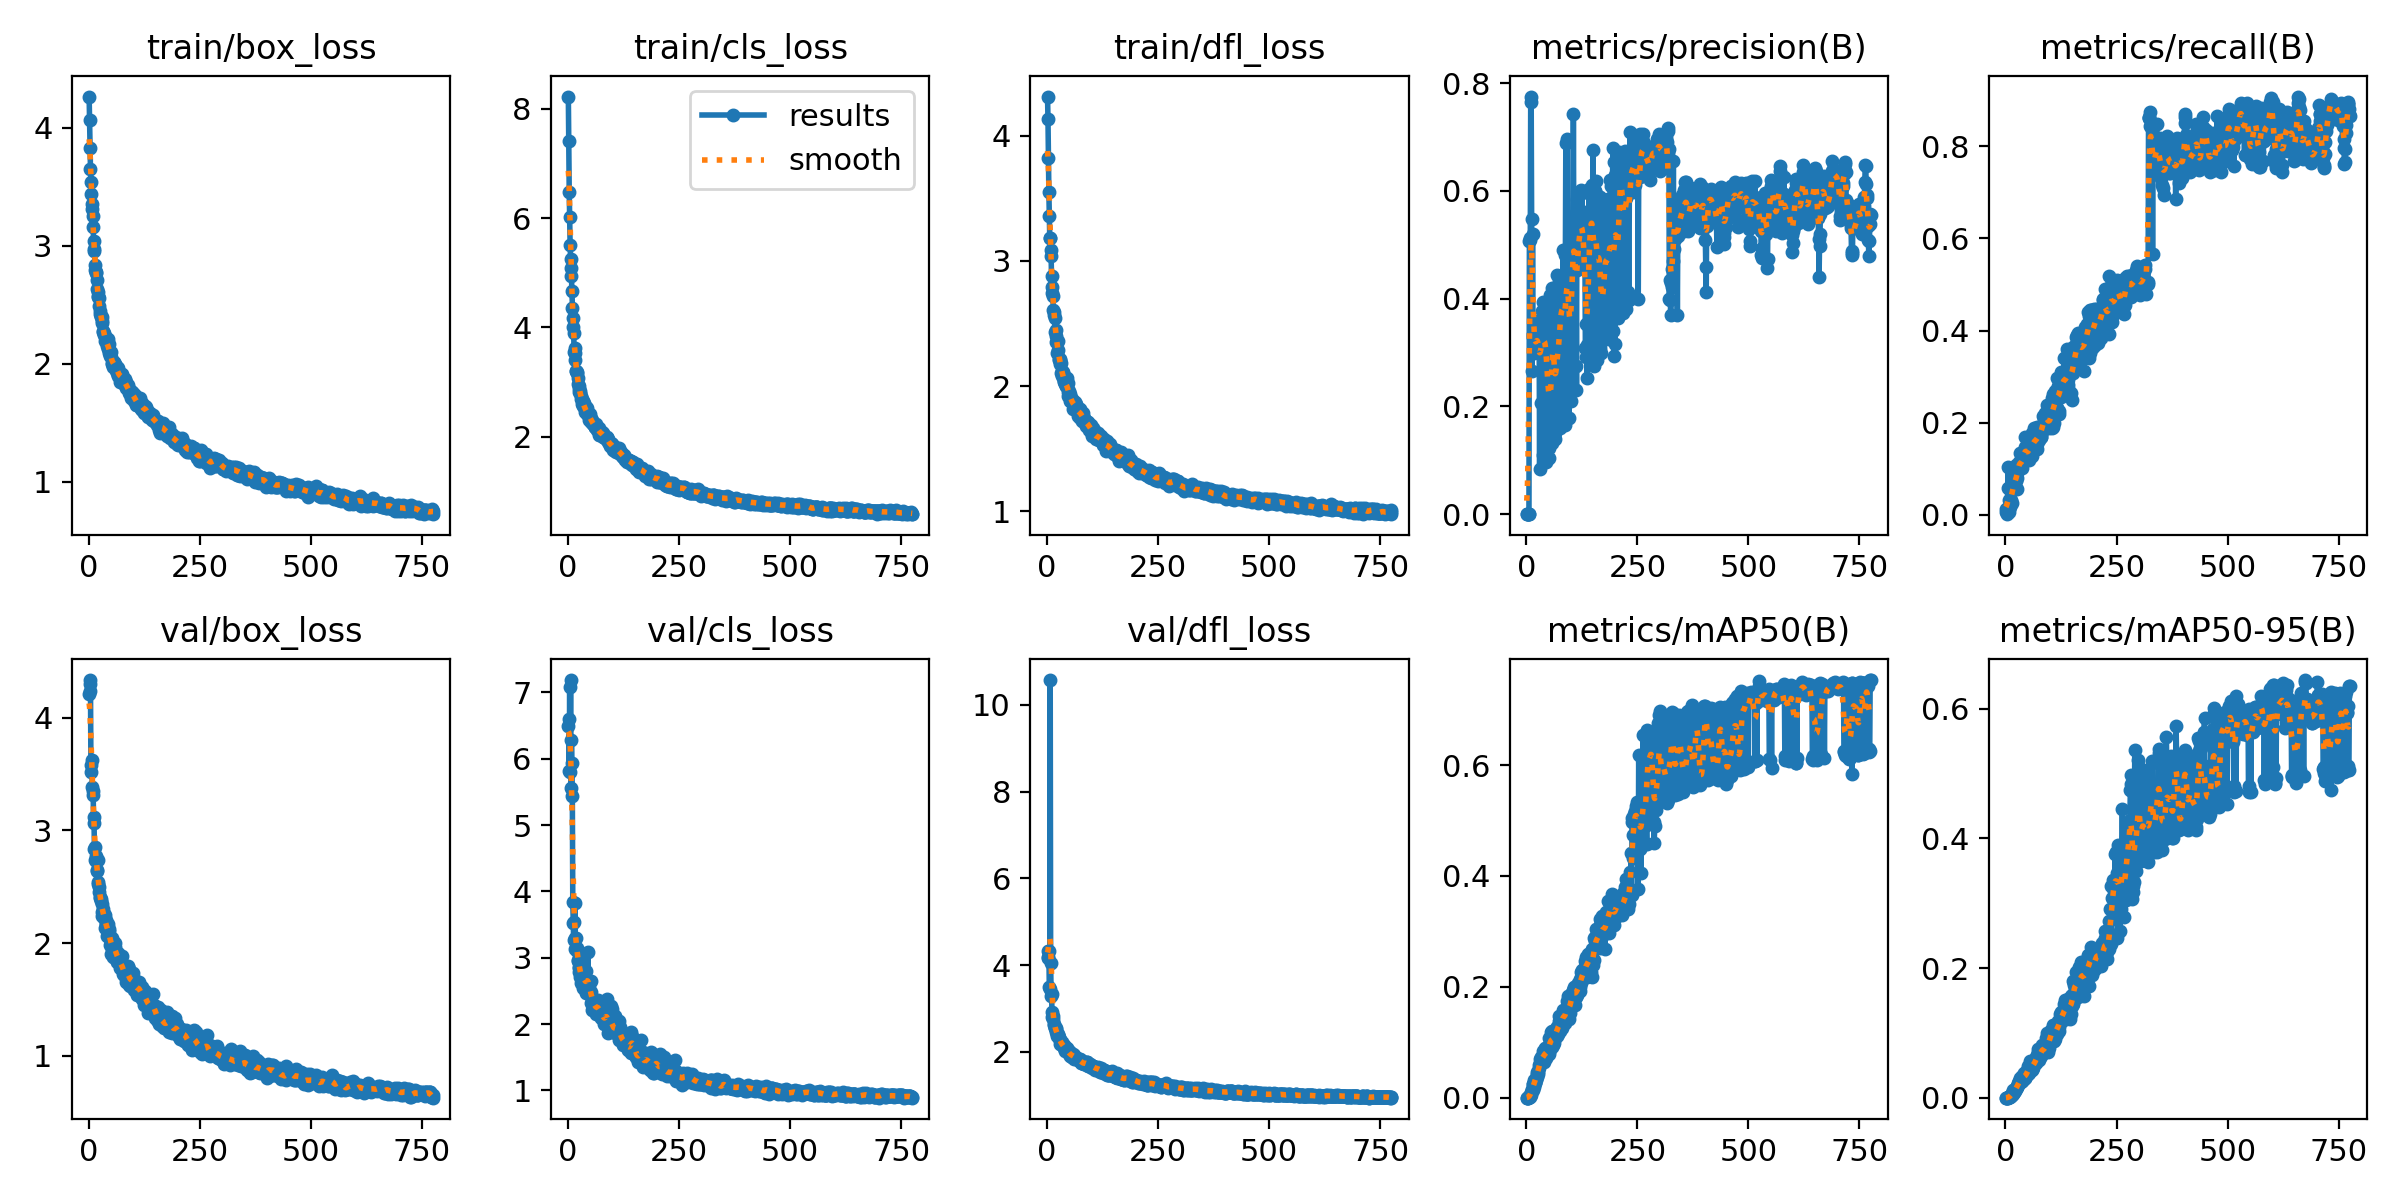

Values plotted in this chart, from the file beside it:
epoch, train/box_loss, train/cls_loss, train/dfl_loss, metrics/precision(B), metrics/recall(B), metrics/mAP50(B), metrics/mAP50-95(B), val/box_loss, val/cls_loss, val/dfl_loss, lr/pg0, lr/pg1, lr/pg2
1, 4.263, 8.224, 4.313, 6e-05, 0.0129, 3e-05, 1e-05, 4.208, 6.494, 4.161, 0.000275, 0.000275, 0.000275
2, 4.067, 7.405, 4.134, 5e-05, 0.00645, 3e-05, 1e-05, 4.236, 6.605, 4.188, 0.0005619, 0.0005619, 0.0005619
3, 3.823, 6.485, 3.821, 3e-05, 0.00161, 2e-05, 0, 4.332, 5.816, 4.329, 0.0008483, 0.0008483, 0.0008483
4, 3.65, 6.024, 3.548, 4e-05, 0.00645, 2e-05, 0, 4.295, 7.077, 4.329, 0.001134, 0.001134, 0.001134
5, 3.539, 5.508, 3.359, 0.0003, 0.05833, 0.0005, 9e-05, 3.578, 5.801, 3.503, 0.001245, 0.001245, 0.001245
6, 3.435, 5.258, 3.186, 0.0008, 0.1041, 0.00342, 0.00071, 3.517, 7.188, 3.453, 0.001244, 0.001244, 0.001244
7, 3.354, 5.08, 3.184, 0.5074, 0.01918, 0.00201, 0.0005, 3.62, 5.567, 10.57, 0.001243, 0.001243, 0.001243
8, 3.308, 4.935, 3.085, 0.5123, 0.00741, 0.00163, 0.00053, 3.383, 6.278, 4.058, 0.001241, 0.001241, 0.001241
9, 3.25, 4.661, 3.038, 0.5086, 0.03148, 0.00499, 0.00139, 3.353, 5.938, 3.299, 0.00124, 0.00124, 0.00124
10, 3.158, 4.357, 2.876, 0.7752, 0.01759, 0.00522, 0.00117, 3.315, 5.442, 3.344, 0.001239, 0.001239, 0.001239
11, 3.035, 4.163, 2.789, 0.7659, 0.01944, 0.00997, 0.00232, 3.115, 3.845, 2.928, 0.001238, 0.001238, 0.001238
12, 2.957, 3.999, 2.747, 0.5473, 0.05254, 0.01551, 0.00439, 3.064, 3.533, 2.801, 0.001236, 0.001236, 0.001236
13, 2.968, 3.903, 2.719, 0.2659, 0.03333, 0.01142, 0.00333, 2.836, 3.262, 2.768, 0.001235, 0.001235, 0.001235
14, 2.839, 3.546, 2.611, 0.5201, 0.02593, 0.01369, 0.00474, 2.85, 3.535, 2.822, 0.001234, 0.001234, 0.001234
15, 2.795, 3.627, 2.592, 0.3297, 0.05896, 0.02431, 0.00784, 2.736, 3.294, 2.635, 0.001233, 0.001233, 0.001233
16, 2.778, 3.528, 2.57, 0.3336, 0.06296, 0.0244, 0.00645, 2.776, 3.833, 2.616, 0.001231, 0.001231, 0.001231
17, 2.768, 3.395, 2.544, 0.2997, 0.05618, 0.01999, 0.0063, 2.726, 3.139, 2.556, 0.00123, 0.00123, 0.00123
18, 2.707, 3.209, 2.432, 0.3245, 0.06673, 0.03241, 0.01115, 2.638, 3.146, 2.541, 0.001229, 0.001229, 0.001229
19, 2.63, 3.195, 2.444, 0.3042, 0.06691, 0.02722, 0.00928, 2.652, 3.295, 2.537, 0.001228, 0.001228, 0.001228
20, 2.604, 3.179, 2.398, 0.305, 0.07321, 0.02564, 0.00811, 2.736, 3.147, 2.539, 0.001226, 0.001226, 0.001226
21, 2.574, 3.157, 2.353, 0.3241, 0.07829, 0.03587, 0.01378, 2.546, 3.106, 2.461, 0.001225, 0.001225, 0.001225
22, 2.567, 3.069, 2.354, 0.3054, 0.06059, 0.03176, 0.01018, 2.524, 2.958, 2.402, 0.001224, 0.001224, 0.001224
23, 2.484, 2.962, 2.263, 0.3203, 0.07255, 0.03748, 0.0127, 2.494, 2.973, 2.372, 0.001223, 0.001223, 0.001223
24, 2.554, 2.919, 2.362, 0.3307, 0.1083, 0.04669, 0.01562, 2.449, 2.84, 2.382, 0.001221, 0.001221, 0.001221
25, 2.443, 2.881, 2.285, 0.3418, 0.05526, 0.04272, 0.01612, 2.409, 2.859, 2.403, 0.00122, 0.00122, 0.00122
26, 2.419, 2.808, 2.206, 0.3371, 0.08101, 0.04628, 0.01761, 2.401, 2.789, 2.341, 0.001219, 0.001219, 0.001219
27, 2.392, 2.791, 2.215, 0.3233, 0.09104, 0.04316, 0.01633, 2.394, 3.072, 2.323, 0.001218, 0.001218, 0.001218
28, 2.404, 2.838, 2.216, 0.3577, 0.1078, 0.05938, 0.02254, 2.374, 2.717, 2.278, 0.001217, 0.001217, 0.001217
29, 2.395, 2.749, 2.21, 0.3283, 0.1004, 0.05371, 0.01972, 2.346, 2.744, 2.282, 0.001215, 0.001215, 0.001215
30, 2.345, 2.692, 2.172, 0.08301, 0.114, 0.06256, 0.02479, 2.24, 2.62, 2.176, 0.001214, 0.001214, 0.001214
31, 2.358, 2.697, 2.188, 0.3589, 0.11, 0.06964, 0.02532, 2.272, 2.617, 2.181, 0.001213, 0.001213, 0.001213
32, 2.273, 2.602, 2.102, 0.3558, 0.1071, 0.06749, 0.02593, 2.276, 2.801, 2.223, 0.001212, 0.001212, 0.001212
33, 2.269, 2.656, 2.123, 0.207, 0.135, 0.07299, 0.03024, 2.301, 2.548, 2.218, 0.00121, 0.00121, 0.00121
34, 2.242, 2.564, 2.079, 0.3623, 0.1111, 0.06809, 0.02495, 2.223, 2.792, 2.182, 0.001209, 0.001209, 0.001209
35, 2.26, 2.611, 2.111, 0.3565, 0.1052, 0.06581, 0.02566, 2.26, 2.78, 2.155, 0.001208, 0.001208, 0.001208
36, 2.233, 2.612, 2.103, 0.3768, 0.1102, 0.07208, 0.02977, 2.246, 2.763, 2.133, 0.001207, 0.001207, 0.001207
37, 2.188, 2.544, 2.044, 0.3931, 0.1028, 0.08392, 0.03384, 2.131, 2.561, 2.083, 0.001205, 0.001205, 0.001205
38, 2.192, 2.535, 2.037, 0.11, 0.1225, 0.06694, 0.02638, 2.165, 2.716, 2.128, 0.001204, 0.001204, 0.001204
39, 2.209, 2.448, 2.029, 0.3462, 0.1239, 0.0639, 0.02652, 2.202, 2.604, 2.155, 0.001203, 0.001203, 0.001203
40, 2.192, 2.544, 2.035, 0.3501, 0.1163, 0.07524, 0.03227, 2.171, 2.468, 2.097, 0.001202, 0.001202, 0.001202
41, 2.166, 2.451, 2.018, 0.3777, 0.1389, 0.09045, 0.03849, 2.061, 2.809, 2.022, 0.0012, 0.0012, 0.0012
42, 2.146, 2.421, 2.002, 0.3746, 0.1201, 0.08105, 0.03166, 2.137, 2.557, 2.086, 0.001199, 0.001199, 0.001199
43, 2.121, 2.433, 1.997, 0.3618, 0.1322, 0.08787, 0.03713, 2.113, 2.544, 2.039, 0.001198, 0.001198, 0.001198
44, 2.212, 2.525, 2.061, 0.0972, 0.1688, 0.0735, 0.02978, 2.168, 2.637, 2.084, 0.001197, 0.001197, 0.001197
45, 2.165, 2.413, 1.997, 0.3642, 0.1475, 0.07165, 0.03003, 2.13, 3.095, 2.058, 0.001195, 0.001195, 0.001195
46, 2.089, 2.415, 2.025, 0.3757, 0.131, 0.08269, 0.03444, 2.104, 2.55, 2.022, 0.001194, 0.001194, 0.001194
47, 2.08, 2.312, 1.923, 0.3674, 0.1319, 0.07719, 0.0329, 2.042, 2.609, 2.004, 0.001193, 0.001193, 0.001193
48, 2.096, 2.358, 1.955, 0.1785, 0.138, 0.08982, 0.04148, 2.037, 2.544, 1.995, 0.001192, 0.001192, 0.001192
49, 2.06, 2.385, 1.938, 0.1223, 0.1335, 0.09323, 0.04223, 1.982, 2.459, 1.938, 0.001191, 0.001191, 0.001191
50, 2.097, 2.409, 1.963, 0.1036, 0.123, 0.07898, 0.03585, 2.042, 2.628, 2.013, 0.001189, 0.001189, 0.001189
51, 2.057, 2.314, 1.937, 0.3769, 0.1608, 0.1076, 0.04915, 1.905, 2.313, 1.905, 0.001188, 0.001188, 0.001188
52, 1.993, 2.271, 1.877, 0.1227, 0.1188, 0.08239, 0.03809, 2.043, 2.478, 1.988, 0.001187, 0.001187, 0.001187
53, 2.005, 2.31, 1.904, 0.4073, 0.133, 0.09821, 0.04795, 1.945, 2.648, 1.936, 0.001186, 0.001186, 0.001186
54, 1.975, 2.296, 1.877, 0.1358, 0.1524, 0.09718, 0.04276, 2.007, 2.373, 1.953, 0.001184, 0.001184, 0.001184
55, 2.015, 2.25, 1.897, 0.1596, 0.152, 0.1185, 0.05734, 1.874, 2.216, 1.872, 0.001183, 0.001183, 0.001183
56, 2.012, 2.237, 1.891, 0.1429, 0.1613, 0.1094, 0.04696, 1.997, 2.353, 1.922, 0.001182, 0.001182, 0.001182
57, 1.995, 2.244, 1.874, 0.1312, 0.1296, 0.09114, 0.0422, 1.904, 2.347, 1.892, 0.001181, 0.001181, 0.001181
58, 2.007, 2.223, 1.859, 0.4197, 0.1363, 0.1201, 0.05409, 2.001, 2.26, 1.95, 0.001179, 0.001179, 0.001179
59, 1.985, 2.216, 1.813, 0.3901, 0.1779, 0.1009, 0.0445, 2.002, 2.361, 1.907, 0.001178, 0.001178, 0.001178
60, 1.995, 2.186, 1.848, 0.3864, 0.1283, 0.09471, 0.04332, 1.963, 2.334, 1.931, 0.001177, 0.001177, 0.001177
... 715 more rows
